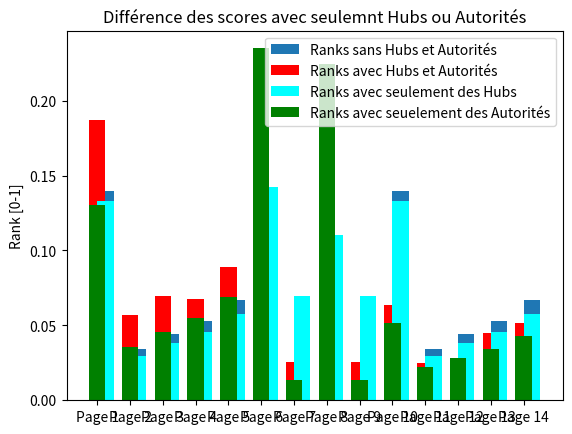

This chart was generated by the following Python code:
import numpy as np
import math
import matplotlib.pyplot as plt
import time

def matrice_transposee(A):
    A = np.array(A)
    if A.ndim == 1:
        # Calcule la dimension de la matrice
        d = int(np.sqrt(len(A)))
        # Redimensionner la matrice en une matrice carrée
        # [a,b,c,d] => [[a,b],[c,d]]
        A = A.reshape((d, d))
    # Retourne directement la transposée
    return A.T

def matrice_stochastique(A):
    # Transforme la matrice en matrice numpy en float
    A = np.array(A, dtype=float)
    # Somme par colonne
    som_col = A.sum(axis=0)
    # Remplace 0 par 1 pour éviter division par zéro
    som_col[som_col == 0] = 1
    # Normalise chaque colonne
    # La somme de la colonne fait 1
    Q = A / som_col
    return Q

web = [
    0, 1, 1, 1, 1, 1, 0, 0, 0, 0, 0, 0, 0, 0,
    1, 0, 1, 0, 1, 0, 0, 0, 0, 0, 0, 0, 0, 0,
    1, 0, 0, 1, 0, 0, 0, 0, 0, 0, 0, 0, 0, 0,
    1, 0, 0, 0, 1, 0, 0, 0, 0, 0, 0, 0, 0, 0,
    1, 0, 0, 0, 0, 0, 0, 0, 0, 0, 0, 0, 0, 0,
    0, 0, 0, 0, 0, 0, 1, 1, 1, 0, 0, 0, 0, 0,
    1, 0, 0, 0, 0, 0, 0, 1, 0, 0, 0, 0, 0, 0,
    0, 0, 0, 0, 0, 1, 0, 0, 0, 0, 0, 0, 0, 0,
    0, 0, 0, 0, 0, 0, 0, 1, 0, 1, 0, 0, 0, 0,
    0, 0, 0, 0, 0, 1, 0, 0, 0, 0, 1, 1, 1, 1,
    0, 0, 0, 0, 0, 0, 0, 0, 0, 1, 0, 1, 0, 1,
    0, 0, 0, 0, 0, 0, 0, 0, 0, 1, 0, 0, 1, 0,
    0, 0, 0, 0, 0, 0, 0, 0, 0, 1, 0, 0, 0, 1,
    0, 0, 0, 0, 0, 0, 0, 0, 0, 1, 0, 0, 0, 0,
]

#3.2A - Ajout de Hub seulement
webWithHub = [
    0, 1, 1, 1, 1, 1, 1, 0, 0, 0, 0, 0, 0, 0,   # Page 1 [Hub] -> {2, 3, 4, 5, 6}
    1, 0, 1, 0, 1, 0, 0, 0, 0, 0, 0, 0, 0, 0,
    1, 0, 0, 1, 0, 0, 0, 0, 0, 0, 0, 0, 0, 0,
    1, 0, 0, 0, 1, 0, 0, 0, 0, 0, 0, 0, 0, 0,
    1, 0, 0, 0, 0, 0, 0, 0, 0, 0, 0, 0, 0, 0,
    0, 0, 0, 0, 0, 0, 1, 1, 1, 0, 0, 0, 0, 0,
    1, 0, 0, 0, 0, 0, 0, 1, 0, 0, 0, 0, 0, 0,
    0, 0, 0, 0, 0, 1, 0, 0, 0, 0, 0, 0, 0, 0,
    0, 0, 0, 0, 0, 0, 0, 1, 0, 1, 0, 0, 0, 0,
    0, 0, 0, 0, 0, 1, 0, 0, 1, 0, 1, 1, 1, 1,   #Page 10 [Hub] -> {6, 9, 11, 12, 13, 14}
    0, 0, 0, 0, 0, 0, 0, 0, 0, 1, 0, 1, 0, 1,
    0, 0, 0, 0, 0, 0, 0, 0, 0, 1, 0, 0, 1, 0,
    0, 0, 0, 0, 0, 0, 0, 0, 0, 1, 0, 0, 0, 1,
    0, 0, 0, 0, 0, 0, 0, 0, 0, 1, 0, 0, 0, 0,
]

#3.2B - Ajout d'Authoritié seulement
webWithAuthority = [
    0, 1, 1, 1, 1, 1, 0, 0, 0, 0, 0, 0, 0, 0,
    1, 0, 1, 0, 1, 0, 0, 0, 0, 0, 0, 0, 0, 0,
    1, 0, 0, 1, 0, 0, 0, 0, 0, 0, 0, 0, 0, 0,
    1, 0, 0, 0, 1, 0, 0, 0, 0, 0, 0, 0, 0, 0,
    1, 0, 0, 0, 0, 0, 0, 0, 0, 0, 0, 0, 0, 0,
    0, 0, 0, 0, 0, 0, 0, 1, 0, 0, 0, 0, 0, 0,   #Page 6 [Authority] -> {8}
    1, 0, 0, 0, 0, 0, 0, 1, 0, 0, 0, 0, 0, 0,
    0, 0, 0, 0, 0, 1, 0, 0, 0, 0, 0, 0, 0, 0,
    0, 0, 0, 0, 0, 0, 0, 1, 0, 1, 0, 0, 0, 0,
    0, 0, 0, 0, 0, 1, 0, 0, 0, 0, 1, 1, 1, 1,
    0, 0, 0, 0, 0, 0, 0, 0, 0, 1, 0, 1, 0, 1,
    0, 0, 0, 0, 0, 0, 0, 0, 0, 1, 0, 0, 1, 0,
    0, 0, 0, 0, 0, 0, 0, 0, 0, 1, 0, 0, 0, 1,
    0, 0, 0, 0, 0, 0, 0, 0, 0, 0, 0, 0, 0, 0,   #Page 14 [Authority] -> {}
]

#3.2C - Ajout des Hubs et des Authorités
webWithHubAndAuthority = [
    0, 1, 1, 1, 1, 1, 0, 0, 0, 0, 0, 0, 0, 0,   # Page 1 [Authority] -> {2, 6}
    1, 0, 1, 0, 1, 0, 0, 1, 0, 0, 0, 0, 0, 0,
    1, 0, 0, 1, 0, 0, 0, 1, 0, 0, 0, 0, 0, 0,
    1, 0, 0, 0, 1, 0, 0, 0, 0, 0, 0, 0, 0, 0,
    1, 0, 0, 0, 0, 0, 0, 0, 0, 0, 0, 0, 0, 0,
    1, 1, 1, 0, 0, 0, 1, 1, 1, 1, 0, 0, 1, 1,   #Page 6 [Hub] -> {1, 7, 8, 9, 10}
    1, 0, 0, 0, 0, 0, 0, 1, 0, 0, 0, 0, 0, 0,
    0, 0, 0, 0, 0, 1, 0, 0, 0, 0, 0, 0, 0, 0,   #Page 8 [Authority] -> {}
    0, 0, 0, 0, 0, 0, 0, 1, 0, 1, 0, 0, 0, 0,
    0, 0, 0, 0, 0, 1, 0, 1, 0, 0, 1, 1, 1, 1,
    1, 0, 0, 0, 0, 0, 0, 1, 0, 1, 0, 1, 0, 1,
    1, 0, 0, 0, 0, 0, 0, 1, 0, 1, 0, 0, 1, 0,
    0, 0, 0, 0, 0, 0, 0, 1, 0, 1, 0, 0, 0, 1,
    1, 0, 0, 1, 1, 1, 0, 1, 0, 1, 1, 0, 1, 0,   #Page 14 [Hub] -> {10, 11, 13}
]


# Partie 3.3 - Augementation du score des pages X
# Matrice de boost pour les pages X en ajoutant des liens entrants vers une page ciblée
webPageXScoreBoost = [
    0, 1, 1, 1, 1, 1, 0, 0, 0, 0, 0, 0, 0, 0,   #Page 1
    1, 0, 0, 0, 0, 0, 0, 0, 0, 0, 0, 0, 0, 0,   #Page 2 -> Page 1
    1, 0, 0, 0, 0, 0, 0, 0, 0, 0, 0, 0, 0, 0,   #Page 3 -> Page 1
    1, 0, 0, 0, 0, 0, 0, 0, 0, 0, 0, 0, 0, 0,   #Page 4 -> Page 1
    1, 0, 0, 0, 0, 0, 0, 0, 0, 0, 0, 0, 0, 0,   #Page 5 -> Page 1
    1, 0, 0, 0, 0, 0, 0, 0, 0, 1, 0, 0, 0, 0,   #Page 6 -> Page 1, 10
    1, 0, 0, 0, 0, 1, 0, 0, 0, 0, 0, 0, 0, 0,   #Page 7 -> Page 1
    1, 0, 0, 0, 0, 1, 0, 0, 0, 0, 0, 0, 0, 0,   #Page 8 -> Page 1
    1, 0, 0, 0, 0, 0, 0, 0, 0, 1, 0, 0, 0, 0,   #Page 9 -> Page 10, 1
    1, 0, 0, 0, 0, 0, 0, 0, 0, 0, 0, 0, 0, 0,   #Page 10 > Page 1
    1, 0, 0, 0, 0, 0, 0, 0, 0, 1, 0, 0, 0, 0,   #Page 11 -> Page 10, 1
    1, 0, 0, 0, 0, 0, 0, 0, 0, 1, 0, 0, 0, 0,   #Page 12 -> Page 10, 1
    1, 0, 0, 0, 0, 0, 0, 0, 0, 1, 0, 0, 0, 0,   #Page 13 -> Page 10, 1
    1, 0, 0, 0, 0, 0, 0, 0, 0, 1, 0, 0, 0, 0,   #Page 14 -> Page 10, 1
]

alpha = 0.85

def matrice_transition_P(A, alpha):
    for i in range(len(A)):
        colSom = np.sum(A[:, i]) # Stockage de la somme d'une colonne
        if colSom == 0:
            A[:, i] = [1/len(A)] # Si somme = 0, alors la colonne entière devienne 1/N
        else:
            A[:, i] = alpha * A[:, i] + (1-alpha)/len(A) # Sinon, chaque cellule devienne alpha * cellule + (1-alpha)/N
    return A

def puissance_iteree_v2(A, p, alpha):
    """
    Fonction puissance_iteree qui prend en entrée 
    une matrice A, une précision p et qui retourne 
    le vecteur propre.
    
    A       matrice, doit être un tableau
    p       précision, doit être un entier   
    """

    A = np.array(A)

    # Transpose et stochastique la matrice
    Q = matrice_stochastique(matrice_transposee(A))

    # Traitement par colonne
    matrice_transition_P(Q, alpha)

    d = Q.shape[0]
    r = np.ones(d) / d # Normalisation
    iterations = 0
    start_time = time.time()

    while True:
        ancien_r = r
        r = np.dot(Q, r)
        # On incrémente le nombre d'itérations à chaque boucle
        iterations += 1
        elapsed_time = time.time() - start_time
        # On compare deux matrices selon la précision p
        if np.allclose(r, ancien_r, atol=p):
            print(f"Convergence atteinte en {iterations} itérations avec p = {p} et alpha = {alpha}. Temps écoulé : {elapsed_time:.4f} secondes.")
            return ancien_r




# On applique la fonction puissance_iteree_v2 sur les différents graphes
r = puissance_iteree_v2(web, 1e-6, alpha)
rH = puissance_iteree_v2(webWithHub, 1e-6, 0.85)
rA = puissance_iteree_v2(webWithAuthority, 1e-6, 0.85)
rHA = puissance_iteree_v2(webWithHubAndAuthority, 1e-6, 0.85)
rB = puissance_iteree_v2(webPageXScoreBoost, 1e-6, 0.85)

# On crée une liste de tuples (index_page, score)
page_rank = list(enumerate(r, start=1))
page_rank_Hub = list(enumerate(rH, start=1))
page_rank_Auth = list(enumerate(rA, start=1))
page_rank_HuAu = list(enumerate(rHA, start=1))
page_rank_BoostedPage = list(enumerate(rB, start=1))


print("PageRank :")
for page, rank in page_rank:
    print(f"Page {page}\t: {rank:.4f}")

# On extrait le premier rangs pour le graphique
rankWebNormal = []
for i in page_rank:
    rankWebNormal.append(i[1])


print(f"\n" + "=" * 60) #Séparateur
print("\nPageRank avec un Hub :")

for page, rank in page_rank_Hub:
    print(f"Page {page}\t: {rank:.4f}")   

rankHub = []
for i in page_rank_Hub:
    rankHub.append(i[1])

print(f"\n" + "=" * 60)
print("\nPageRank avec une Authority :")

for page, rank in page_rank_Auth:
    print(f"Page {page}\t: {rank:.4f}")

rankAuth = []
for i in page_rank_Auth:
    rankAuth.append(i[1])

print(f"\n" + "=" * 60)
print("\nPageRank avec un Hub et une Authority (Version1) :")

for page, rank in page_rank_HuAu:
    print(f"Page {page}\t: {rank:.4f}")

# On extrait le second rangs pour le graphique
rankWebHuAu = []
for i in page_rank_HuAu:
    rankWebHuAu.append(i[1])


print(f"\n" + "=" * 60)
print("\nPageRank avec 2 pages boosté :")

# On affiche le PageRank avec les pages boostées
for page, rank in page_rank_BoostedPage:
    print(f"Page {page}\t: {rank:.4f}")






# On effectue les tests avec différentes précisions
print(f"\n" + "=" * 60)
print("\nNombre d'itérations par présicion :")

# Liste des précisions pour les tests
precisions = [1e-1, 1e-3, 1e-6, 1e-9]

for p in precisions:
    print(f"\nCalcul avec précision {p}:")
    rP = puissance_iteree_v2(web, p, 0.85)
    page_rank_Precs = list(enumerate(rP, start=1))
    for page, rank in page_rank_Precs:
        print(f"Page {page}\t: {rank:.4f}")
   



# On effectue les tests avec différents alphas
print(f"\n" + "=" * 60)
print("\nNombre d'itérations par alpha :")

# Liste des alphas pour les tests
alphas = [0.1, 0.9, 0.85, 0.99]

for a in alphas:
    print(f"\nCalcul avec alpha {a}:")
    rAlpha = puissance_iteree_v2(web, 1e-6, a)
    page_rank_Alphas = list(enumerate(rAlpha, start=1))
    for page, rank in page_rank_Alphas:
        print(f"Page {page}\t: {rank:.4f}")




# Graphiques des analyses

def creerListePages(n):
    listePages = []
    for i in range(n):
        listePages.append("Page " + str(i+1))
    return listePages

qtePages = 14

listePages = creerListePages(qtePages)

matriceSansHubEtAut = rankWebNormal
matriceAvecHubEtAut = rankWebHuAu
matriceAvecHub = rankHub
matriceAvecAut = rankAuth

plt.bar(listePages, matriceSansHubEtAut, align='edge',width= 0.5, label="Ranks sans Hubs et Autorités")
plt.bar(listePages, matriceAvecHubEtAut, color='red', width=0.5, label="Ranks avec Hubs et Autorités")

plt.title("Impact des scores avec Hubs et Autorités")
plt.ylabel("Rank [0-1]")
plt.legend()
plt.show()


plt.bar(listePages, matriceAvecHub, align='edge', color= 'cyan', width=0.5, label="Ranks avec seulement des Hubs")
plt.bar(listePages, matriceAvecAut, color='green', width=0.5, label="Ranks avec seuelement des Autorités")

plt.title("Différence des scores avec seulemnt Hubs ou Autorités")
plt.ylabel("Rank [0-1]")
plt.legend()
plt.show()




"""
(1)Pour analyser le critère d'arrêt, on peut observer le nombre d'itérations nécessaires pour atteindre la convergence par rapport à la précision donnée. On doit d'abord ajouter un compteur d'itérations dans la fonction `puissance_iteree_v2` et afficher ce compteur à la fin de chaque exécution et analyser l'impact de la précision sur le résultat, on peut exécuter la fonction `puissance_iteree_v2` avec différentes valeurs de précision et observer comment les scores des pages changent. On observe que plus la précision est élevée, plus le nombre d'itérations augmente, ce qui peut ralentir le calcul. Cependant, les scores finaux convergent vers des valeurs stables, indiquant que la précision est atteinte.

(2)L'impact des scores des pages en ajoutant des Hubs et des Autoritès est significatif. Les Hubs et les Autorités influencent la manière dont les scores sont distribués entre les pages. Les Hubs, qui sont des pages avec de nombreux liens sortants, peuvent augmenter le score des pages qu'ils pointent, tandis que les Autorités, qui sont des pages avec de nombreux liens entrants, peuvent également recevoir un score plus élevé. En comparant les scores avec et sans Hubs et Autorités, on peut voir que certaines pages gagnent en importance dans le réseau, ce qui reflète leur rôle dans la structure du web.

(3)Afin d'augmenter le score des pages X, on peut ajouter des liens entrants vers ces pages dans la matrice d'adjacence. Cela peut être réalisé en modifiant la matrice d'adjacence pour inclure des liens supplémentaires vers les pages ciblées. Par exemple, si l'on souhaite augmenter le score de la page 1, on peut ajouter des liens entrants depuis les pages 2 à 5 vers la page 1. Cela augmentera le score de la page 1 dans le calcul du PageRank, car elle recevra plus de "votes" de la part des autres pages.

(4)On observe qu'apres la varition de l'alpha, les scores des pages changent en fonction de la valeur de alpha. Un alpha plus élevé (proche de 1) donne plus de poids aux liens existants, tandis qu'un alpha plus bas (proche de 0) favorise l'exploration aléatoire des pages. Cela peut influencer la manière dont les scores sont distribués entre les pages, en favorisant certaines pages qui ont des liens sortants importants ou en redistribuant le score de manière plus uniforme.



"""